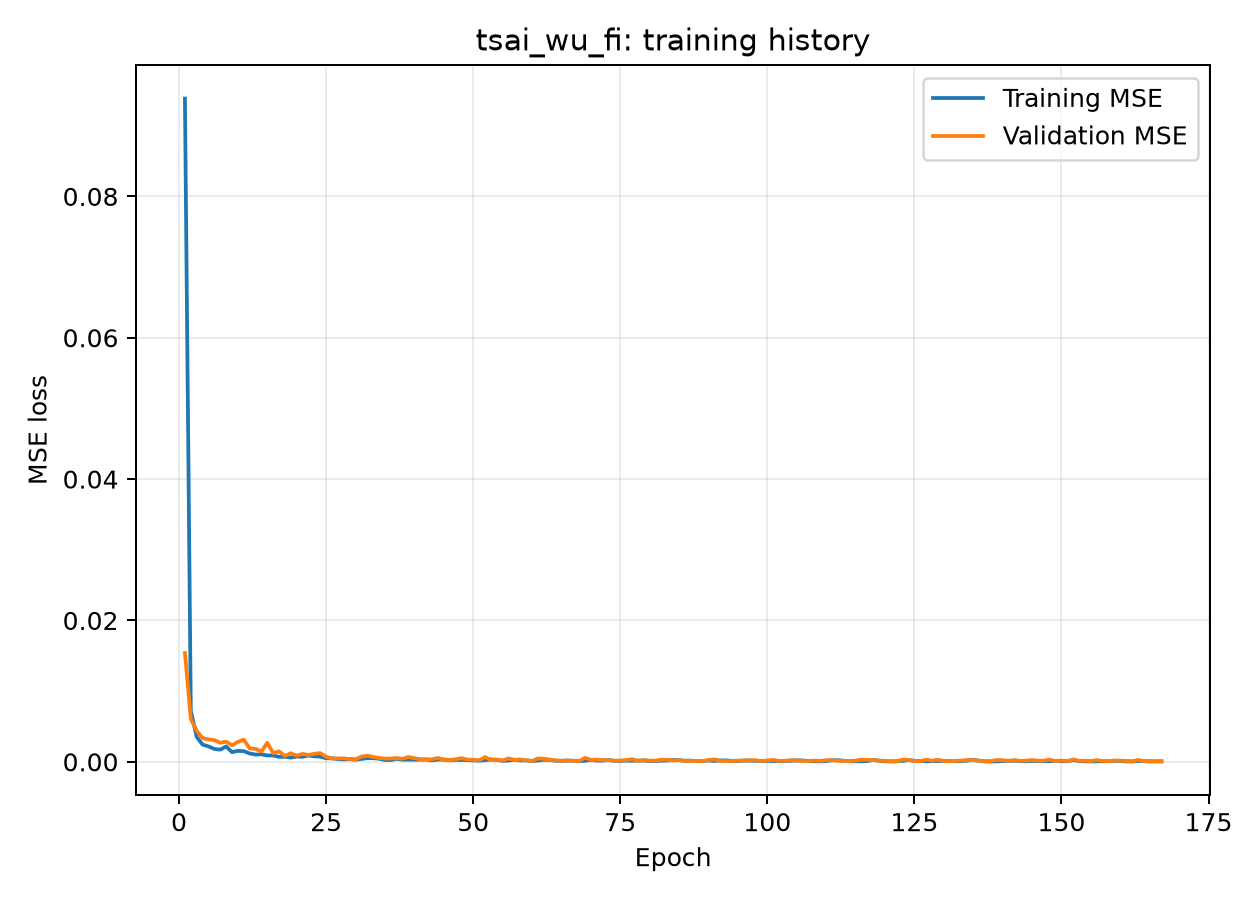

Data behind this chart, as committed beside it:
epoch, loss, mae, val_loss, val_mae
0, 0.09384, 0.1865, 0.0154, 0.0685
1, 0.007199, 0.05295, 0.006065, 0.04528
2, 0.00352, 0.03776, 0.004367, 0.03847
3, 0.002428, 0.03178, 0.003354, 0.03454
4, 0.002178, 0.02978, 0.003175, 0.03364
5, 0.001821, 0.02771, 0.003077, 0.03427
6, 0.001716, 0.02647, 0.002693, 0.03439
7, 0.002169, 0.02812, 0.002847, 0.02881
8, 0.00137, 0.02366, 0.002332, 0.02606
9, 0.001545, 0.02397, 0.002818, 0.03009
10, 0.001507, 0.02356, 0.003136, 0.0294
11, 0.001177, 0.02114, 0.001887, 0.02885
12, 0.001024, 0.01976, 0.001839, 0.02622
13, 0.001054, 0.02062, 0.001452, 0.02056
14, 0.0009004, 0.01876, 0.002695, 0.02733
15, 0.0008975, 0.01866, 0.001226, 0.02214
16, 0.0006958, 0.01689, 0.001479, 0.02459
17, 0.00071, 0.01737, 0.0008247, 0.0157
18, 0.0005986, 0.01547, 0.001206, 0.02162
19, 0.0007457, 0.01757, 0.0008758, 0.0165
20, 0.0007177, 0.01668, 0.001118, 0.01743
21, 0.0008988, 0.01809, 0.0009686, 0.01677
22, 0.0007736, 0.01646, 0.001128, 0.01793
23, 0.0007286, 0.01621, 0.001228, 0.02059
24, 0.0004988, 0.01384, 0.0007081, 0.01453
25, 0.0004943, 0.01388, 0.0004644, 0.01245
26, 0.0003821, 0.01237, 0.0004764, 0.01189
27, 0.0003391, 0.01174, 0.000491, 0.01273
28, 0.0003694, 0.01252, 0.000389, 0.009311
29, 0.0003019, 0.01133, 0.0003374, 0.01069
30, 0.0004161, 0.01305, 0.0007463, 0.0187
31, 0.0005165, 0.0145, 0.0008612, 0.01422
32, 0.0005097, 0.01341, 0.0006892, 0.01472
33, 0.0004367, 0.01293, 0.0005415, 0.01419
34, 0.0002564, 0.01029, 0.0004587, 0.01202
35, 0.0002475, 0.01006, 0.000448, 0.0139
36, 0.0004229, 0.01299, 0.0005318, 0.01281
37, 0.0002949, 0.01098, 0.0004317, 0.01316
38, 0.0003072, 0.0112, 0.0006743, 0.01508
39, 0.0002928, 0.0107, 0.0005135, 0.01467
40, 0.000309, 0.01108, 0.0003701, 0.01217
41, 0.000327, 0.0114, 0.0003409, 0.01102
42, 0.0002085, 0.009297, 0.0003488, 0.01003
43, 0.0003179, 0.0112, 0.0005427, 0.01289
44, 0.0003157, 0.01079, 0.0002902, 0.008656
45, 0.0002149, 0.009454, 0.0002419, 0.01014
46, 0.0002553, 0.01007, 0.0003503, 0.01091
47, 0.0002643, 0.0102, 0.000508, 0.01299
48, 0.0002407, 0.009854, 0.0003121, 0.01154
49, 0.0001939, 0.008716, 0.0002891, 0.009785
50, 0.0001624, 0.008224, 0.0001787, 0.009022
51, 0.0002239, 0.00932, 0.0006765, 0.01574
52, 0.0003361, 0.01132, 0.0002676, 0.01061
53, 0.0002771, 0.01059, 0.0003244, 0.01085
54, 0.0001331, 0.007453, 0.0001794, 0.007297
55, 0.0001806, 0.008628, 0.0004738, 0.012
56, 0.0002997, 0.01064, 0.0002705, 0.008214
57, 0.0001959, 0.009092, 0.0003288, 0.01182
58, 0.0002052, 0.009228, 0.0002018, 0.007386
59, 0.0001185, 0.007111, 0.0001057, 0.006234
... 107 more rows
